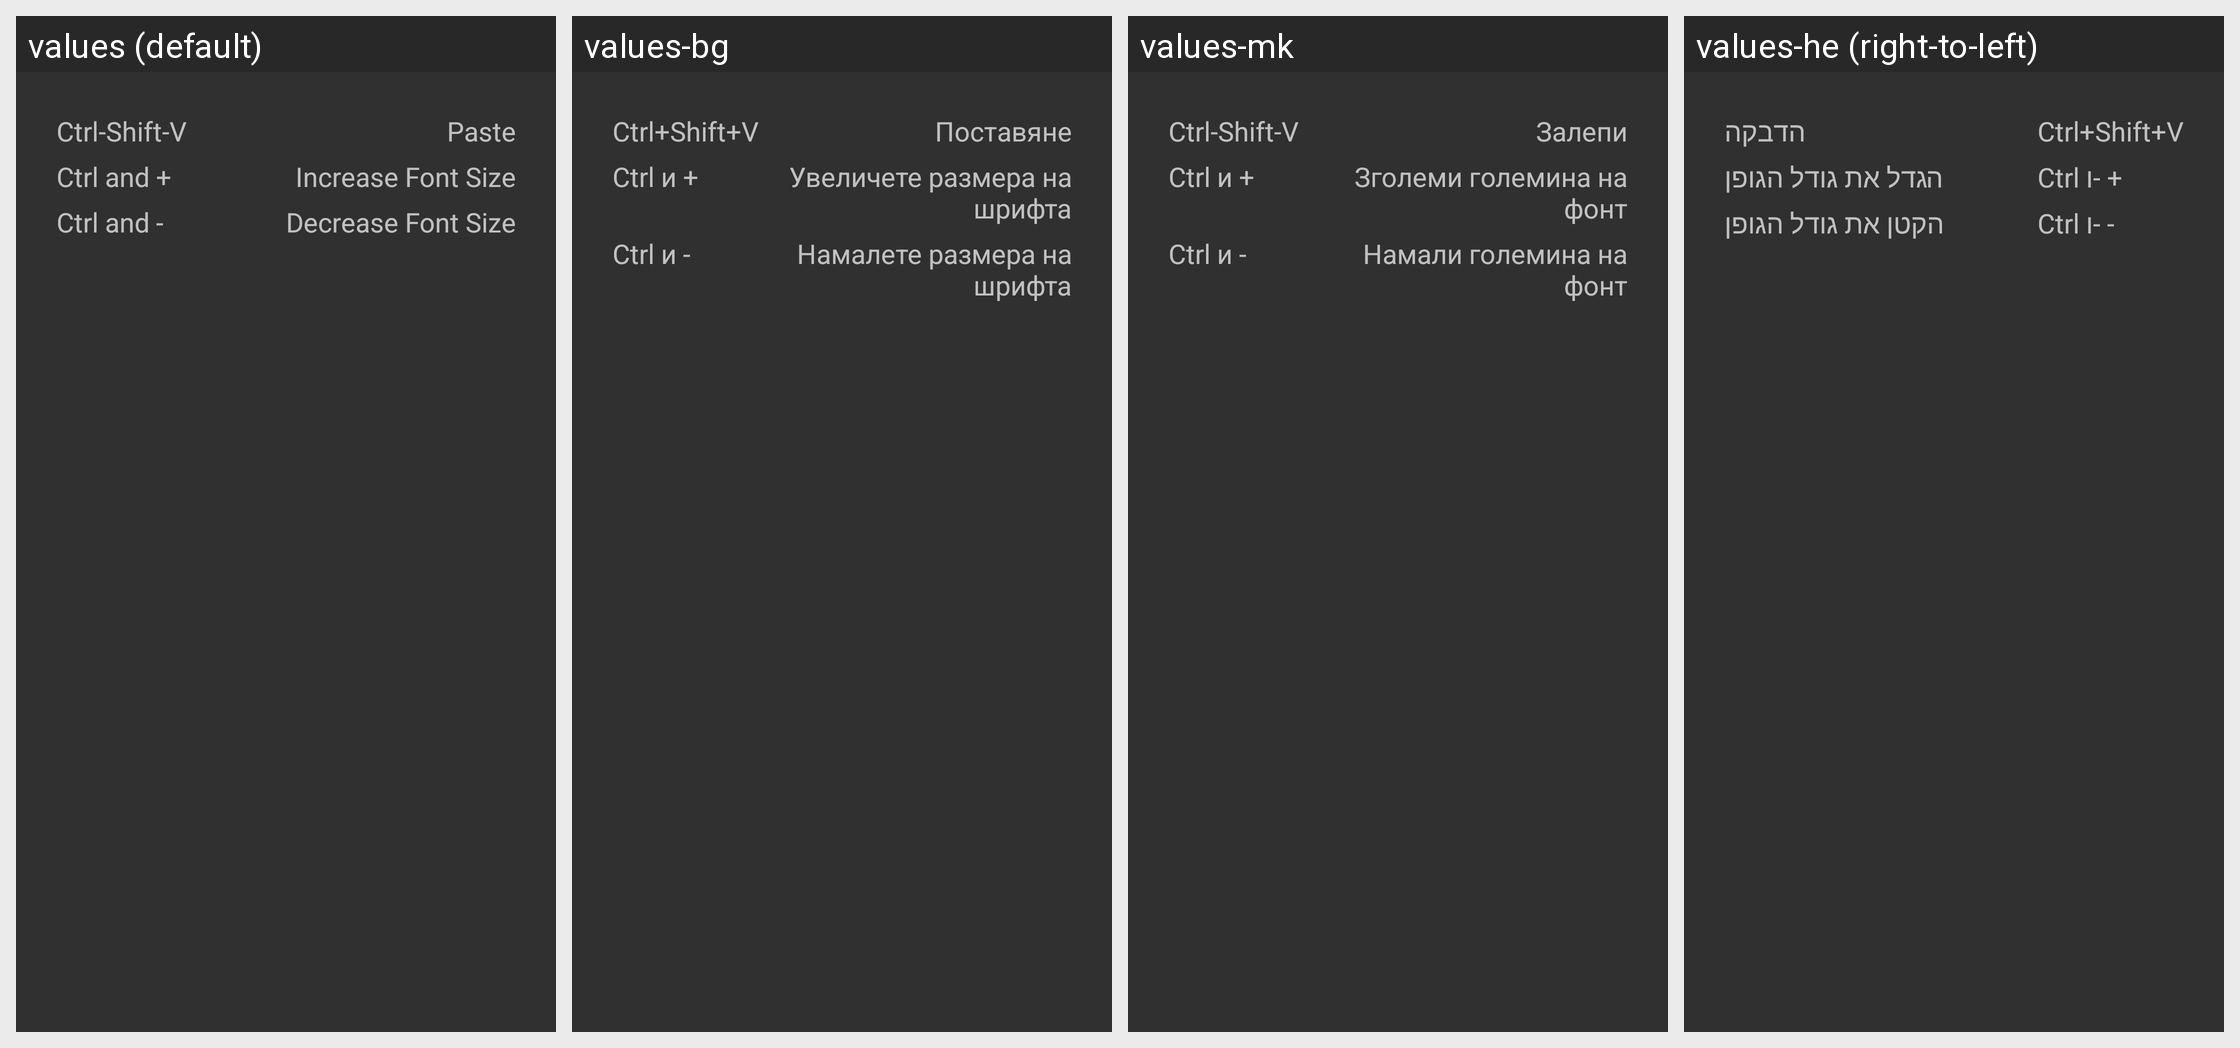

The Android screen above is rendered under several locales of the same app. Produce the string resources it draws, with the default and per-locale values.
Android screen res/layout/dia_keyboard_shortcuts.xml rendered under 4 locales, left to right: values (default), values-bg, values-mk, values-he (right-to-left). Device: Nexus 5 (rendered at 1080×1920; each locale shown at half size, 540×960, under a caption strip naming it); theme AppTheme.
Other locales in the repository, not shown: values-af, values-ar, values-be, values-ca, values-cs, values-da, values-de, values-el, values-en-rCA, values-en-rGB, values-es, values-eu, values-fa, values-fi, values-fr, values-gl, values-hr, values-hu, values-id, values-in, values-is, values-it, values-iw, values-ja, values-ka, values-ko, values-lo, values-lt, values-lv, values-nb, values-ne, values-nl, values-oc, values-pl, values-pt, values-pt-rBR, values-ro, values-ru, values-sk, values-sl, values-sr, values-sv, values-ta, values-th, values-tk, values-tr, values-uk, values-vi, values-zh-rCN, values-zh-rHK, values-zh-rTW.
Strings drawn on this screen, with the default value and each locale's value (text and hints the layout hard-codes, and strings that could not be matched under every locale, appear in the picture but are not listed):

paste_shortcut
  values: Ctrl-Shift-V
  values-bg: Ctrl+Shift+V
  values-mk: Ctrl-Shift-V
  values-he: Ctrl+Shift+V

console_menu_paste
  values: Paste
  values-bg: Поставяне
  values-mk: Залепи
  values-he: הדבקה

increase_font_shortcut
  values: Ctrl and +
  values-bg: Ctrl и +
  values-mk: Ctrl и +
  values-he: Ctrl ו- +

increase_font_size
  values: Increase Font Size
  values-bg: Увеличете размера на шрифта
  values-mk: Зголеми големина на фонт
  values-he: הגדל את גודל הגופן

decrease_font_shortcut
  values: Ctrl and -
  values-bg: Ctrl и -
  values-mk: Ctrl и -
  values-he: Ctrl ו- -

decrease_font_size
  values: Decrease Font Size
  values-bg: Намалете размера на шрифта
  values-mk: Намали големина на фонт
  values-he: הקטן את גודל הגופן
